Run: headless pygame with SDL's dummy video driver; simulated clock (each Clock.tick advances the game by its frame time, no real sleeping); random seed 0; keys injected as events and as key.get_pressed() state; no mouse input.
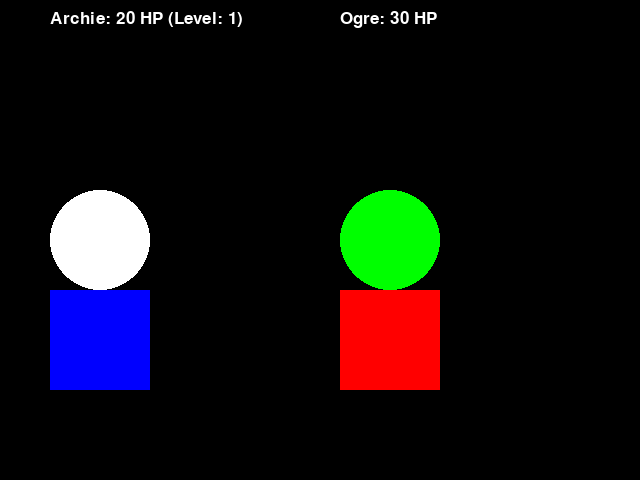
Frame 1 of 4 · flips 1–60 · no input
Frame 2 of 4 · flips 61–180 · tapped SPACE, RETURN · held RIGHT (→), D · screen unchanged from frame 1, image omitted
Frame 3 of 4 · flips 181–300 · held DOWN (↓), S · screen unchanged from frame 2, image omitted
Frame 4 of 4 · flips 301–420 · held LEFT (←), A, UP (↑), W · screen unchanged from frame 3, image omitted

The pygame program that drew these frames:

import pygame
import sys

# Initialize Pygame
pygame.init()

# Constants
SCREEN_WIDTH = 640
SCREEN_HEIGHT = 480
PLAYER_SIZE = 100
ENEMY_SIZE = 100

# Colors
WHITE = (255, 255, 255)
RED = (255, 0, 0)
GREEN = (0, 255, 0)
BLUE = (0, 0, 255)

class Player(pygame.sprite.Sprite):
    def __init__(self):
        super().__init__()
        self.name = "Archie"
        self.level = 1
        self.image = pygame.Surface((PLAYER_SIZE, PLAYER_SIZE * 2))
        self.image.fill((0, 0, 0))
        # Draw a white circle for the head
        pygame.draw.circle(self.image, WHITE, (PLAYER_SIZE // 2, PLAYER_SIZE // 2), PLAYER_SIZE // 2) 
         # Draw a white rectangle for the body
        pygame.draw.rect(self.image, BLUE, (0, PLAYER_SIZE, PLAYER_SIZE , PLAYER_SIZE)) 
        self.rect = self.image.get_rect()
        self.rect.topleft = (50, SCREEN_HEIGHT // 2 - PLAYER_SIZE // 2)
        self.health = 20
        self.attack = 5
        self.defense = 2
        self.experience = 0
        self.last_attack_time = 0

    def attack_enemy(self, enemy):
        return attack_enemy(self, enemy)

    def level_up(self):
        level_up(self)

class Enemy(pygame.sprite.Sprite):
    def __init__(self):
        super().__init__()
        self.name = "Ogre"
        self.image = pygame.Surface((ENEMY_SIZE, ENEMY_SIZE * 2 ))
        self.image.fill((0, 0, 0))
        # Draw a green circle for the head
        pygame.draw.circle(self.image, GREEN, (ENEMY_SIZE // 2, ENEMY_SIZE // 2), ENEMY_SIZE // 2)  
        # Draw a red rectangle for the body
        pygame.draw.rect(self.image, RED, (0, ENEMY_SIZE, ENEMY_SIZE, ENEMY_SIZE))  
        self.rect = self.image.get_rect()
        self.rect.topleft = (SCREEN_WIDTH - 300, SCREEN_HEIGHT // 2 - ENEMY_SIZE // 2)
        self.health = 30
        self.attack = 3
        self.defense = 1


def attack_enemy(player, enemy):
    current_time = pygame.time.get_ticks()
    if current_time - player.last_attack_time > 2000:  # 2000 milliseconds (2 seconds) delay
        damage = max(0, player.attack - enemy.defense)
        enemy.health -= damage
        player.last_attack_time = current_time
        return damage
    return 0

def level_up(player):
    player.level += 1
    player.attack += 2
    player.defense += 1
    player.health += 5
    player.experience = 0


def draw_text(screen, text, position, font_size=25, color=WHITE):
    font = pygame.font.Font(None, font_size)
    text_surface = font.render(text, True, color)
    screen.blit(text_surface, position)

def display_attack_message(screen, attacker, target, damage):
    message = f"{attacker.name} dealt {damage} damage to {target.name}!"
    if screen :
        draw_text(screen, message, (50, 30))
        pygame.display.flip()
        # Display the attack message for 1 second
        pygame.time.wait(1000)  
    else :
        return message

def display_victory_message(screen, enemy):
    message = f"You defeated {enemy.name}!"
    if screen :
        draw_text(screen, message , (50, 60))
        pygame.display.flip()
        # Display the victory message for 2 seconds
        pygame.time.wait(2000)  
    else :
        return message
 
 
def display_levelup_message(screen, player): 
    message = f"{player.name} leveled up!"
    if screen :  
        player.experience += 5
        player.level_up()
        draw_text(screen, message , (50, 90))
        pygame.display.flip()
        # Display the level-up message for 2 seconds
        pygame.time.wait(2000)  
    else :
        return message

def display_enemy_attack_message(screen, player, enemy, damage):
    message = f"{enemy.name} dealt {damage} damage to {player.name}."
    if screen :
        draw_text(screen, message , (SCREEN_WIDTH - 300, 30))
        pygame.display.flip()
         # Display the enemy's attack message for 1 second
        pygame.time.wait(1000) 
    else :
        return message

def battle(player, enemy, screen, clock):
    while player.health > 0 and enemy.health > 0:
        for event in pygame.event.get():
            if event.type == pygame.QUIT:
                pygame.quit()
                sys.exit()

        keys = pygame.key.get_pressed()
        if keys[pygame.K_ESCAPE]:
            pygame.quit()
            sys.exit()           
        if keys[pygame.K_SPACE]:
            damage = attack_enemy(player, enemy)
            if damage > 0:
                display_attack_message(screen, player, enemy, damage )

                if enemy.health <= 0:
                    display_victory_message(screen, enemy)
                    display_levelup_message(screen, player)
                    break

                enemy_damage = max(0, enemy.attack - player.defense)
                player.health -= enemy_damage
                display_enemy_attack_message(screen, player, enemy, enemy_damage)

        # Clear the screen
        screen.fill((0, 0, 0))

        # Draw the player
        screen.blit(player.image, player.rect.topleft)
        draw_text(screen, f"{player.name}: {player.health} HP (Level: {player.level}) ", (50, 10))

        # Draw the enemy
        screen.blit(enemy.image, enemy.rect.topleft)
        draw_text(screen, f"{enemy.name}: {enemy.health} HP", (SCREEN_WIDTH - 300, 10))

        pygame.display.flip()
        # Cap the frame rate to 60 FPS
        clock.tick(60)  

# Main function
def main():
    screen = pygame.display.set_mode((SCREEN_WIDTH, SCREEN_HEIGHT))
    # Set the title of the window
    pygame.display.set_caption("Archie's Adventure")  
    clock = pygame.time.Clock()
    player = Player()

    while True:
        enemy = Enemy()

        # battle loop
        battle(player, enemy, screen, clock)

if __name__ == "__main__":
    main()
